Run: headless pygame with SDL's dummy video driver; simulated clock (each Clock.tick advances the game by its frame time, no real sleeping); random seed 0; keys injected as events and as key.get_pressed() state; mouse plan: one left click at the window centre at the start of phase 2, then a move to the lower-right quarter at the start of phase 3.
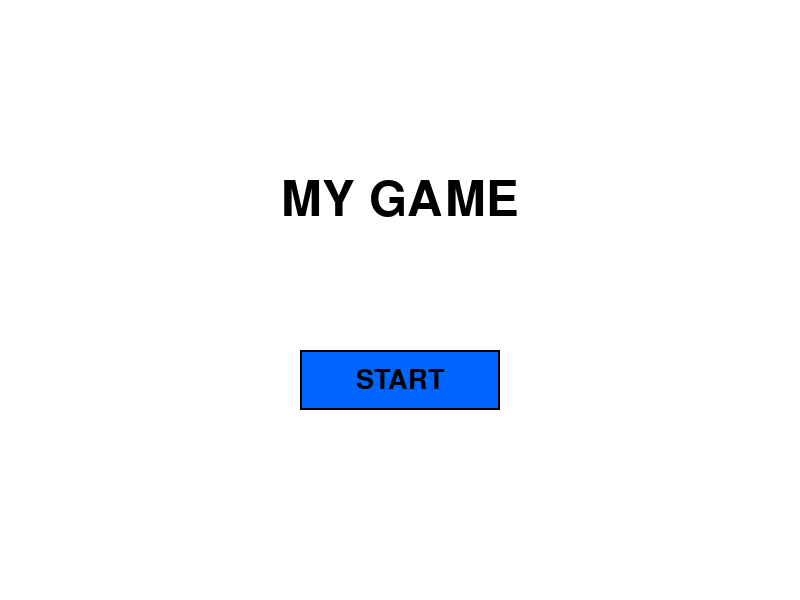
Frame 1 of 4 · flips 1–60 · no input
Frame 2 of 4 · flips 61–180 · clicked the window centre · tapped SPACE, RETURN · held RIGHT (→), D · screen unchanged from frame 1, image omitted
Frame 3 of 4 · flips 181–300 · moved the mouse to the lower-right quarter · held DOWN (↓), S · screen unchanged from frame 2, image omitted
Frame 4 of 4 · flips 301–420 · held LEFT (←), A, UP (↑), W · screen unchanged from frame 3, image omitted

The pygame program that drew these frames:

import pygame
import sys

# Initialize pygame
pygame.init()

# Screen dimensions
SCREEN_WIDTH = 800
SCREEN_HEIGHT = 600

# Colors
WHITE = (255, 255, 255)
BLACK = (0, 0, 0)
BLUE = (0, 100, 255)
DARK_BLUE = (0, 70, 200)
GRAY = (200, 200, 200)

# Create screen
screen = pygame.display.set_mode((SCREEN_WIDTH, SCREEN_HEIGHT))
pygame.display.set_caption("My Game")

# Clock for FPS
clock = pygame.time.Clock()
FPS = 60

# Fonts
title_font = pygame.font.Font(None, 72)
button_font = pygame.font.Font(None, 40)

# Game states
GAME_STATE_START = 0
GAME_STATE_PLAYING = 1

# Button class
class Button:
    def __init__(self, x, y, width, height, text, color, hover_color):
        self.rect = pygame.Rect(x, y, width, height)
        self.text = text
        self.color = color
        self.hover_color = hover_color
        self.is_hovered = False
    
    def draw(self, surface):
        # Change color if hovered
        current_color = self.hover_color if self.is_hovered else self.color
        pygame.draw.rect(surface, current_color, self.rect)
        pygame.draw.rect(surface, BLACK, self.rect, 2)  # Border
        
        # Draw text
        text_surface = button_font.render(self.text, True, BLACK)
        text_rect = text_surface.get_rect(center=self.rect.center)
        surface.blit(text_surface, text_rect)
    
    def update(self, mouse_pos):
        self.is_hovered = self.rect.collidepoint(mouse_pos)
    
    def is_clicked(self, mouse_pos, mouse_clicked):
        return self.rect.collidepoint(mouse_pos) and mouse_clicked

# Create start button
start_button = Button(SCREEN_WIDTH // 2 - 100, SCREEN_HEIGHT // 2 + 50, 200, 60, "START", BLUE, DARK_BLUE)

# Main game state
current_state = GAME_STATE_START

# Main game loop
running = True
while running:
    clock.tick(FPS)
    
    # Get events
    mouse_pos = pygame.mouse.get_pos()
    mouse_clicked = False
    
    for event in pygame.event.get():
        if event.type == pygame.QUIT:
            running = False
        if event.type == pygame.MOUSEBUTTONDOWN:
            if event.button == 1:  # Left click
                mouse_clicked = True
    
    # Update
    if current_state == GAME_STATE_START:
        start_button.update(mouse_pos)
        if start_button.is_clicked(mouse_pos, mouse_clicked):
            current_state = GAME_STATE_PLAYING
    
    # Draw
    screen.fill(WHITE)
    
    if current_state == GAME_STATE_START:
        # Draw start screen
        title_text = title_font.render("MY GAME", True, BLACK)
        title_rect = title_text.get_rect(center=(SCREEN_WIDTH // 2, SCREEN_HEIGHT // 2 - 100))
        screen.blit(title_text, title_rect)
        
        start_button.draw(screen)
    
    elif current_state == GAME_STATE_PLAYING:
        # Draw game content
        game_text = title_font.render("Game Started!", True, BLACK)
        game_rect = game_text.get_rect(center=(SCREEN_WIDTH // 2, SCREEN_HEIGHT // 2))
        screen.blit(game_text, game_rect)
    
    pygame.display.flip()

pygame.quit()
sys.exit()
